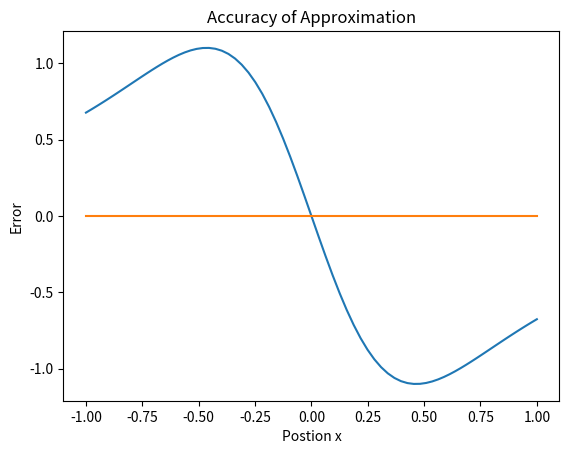

This figure's Python source:
import matplotlib.pyplot as plt
import numpy as np
import cmath, math
from scipy.fft import fft, ifft
import pandas as pd

alpha=np.pi/4
w=np.cos(2*alpha)
k=np.sqrt(1-w**2)

def phi(x):
    return k/np.cosh(k*x+alpha*(0+1j))

def sigma(x):
    return -k/np.cosh(k*x-alpha*(0+1j))

N=100
x=[]

for j in range(N+1):
    xi=np.cos(j*np.pi/(N))
    xi=xi
    x.append(xi)
    
x=np.array(x) 
#print(x)
def Cheb(N,x):
    diff=np.empty([N+1,N+1])

    diff[0,0]= (2*(N)**2+1)/6 #y
    diff[0, N]=(-1)**N*(0.5) #y
    diff[N,0]= -0.5*(-1)**(N)  #y
    diff[N, N]= -(2*(N)**2+1)/6 #y

    for i in range (1,N):
        diff[0,i]= (2)*((-1)**i)/(1-x[i]) #top
        diff[N,i]= (-2*(-1)**(N+i))/(1+x[i]) #bottom

        diff[i,0]= (-1/2)*((-1)**i)/(1-x[i]) #column 0
        diff[i,N]= (0.5*(-1)**(N+i))/(x[i]+1)

        for j in range(1,N):

            if i!=j:
                diff[i,j]= ((-1)**(i+j))/(x[i]-x[j]) #Inner MESS
            if i==j:
                diff[i,j]= (-x[j])/(2*(1-(x[j])**2)) #Diagonal
    return diff

print(Cheb(N,x))

v=phi(x)
w=np.dot(Cheb(N,x),v)
print(w)
#w=w[5:-5]
#x=x[5:-5]
plt.plot(x,w.real)
plt.xlabel('Postion x')
plt.ylabel("du/dx")
plt.title('Derivative of u(x,t)')
plt.show()   

def anadiff(x):
    return -k**2*(1/np.cosh(k*x+alpha*(0+1j)))*np.tanh(k*x+alpha*(0+1j)) 

sol=anadiff(x)

#print(sol)

acc= (sol-w.real)
plt.plot(x,acc)
plt.xlabel('Postion x')
plt.ylabel("Error")
plt.title('Accuracy of Approximation')
plt.show()